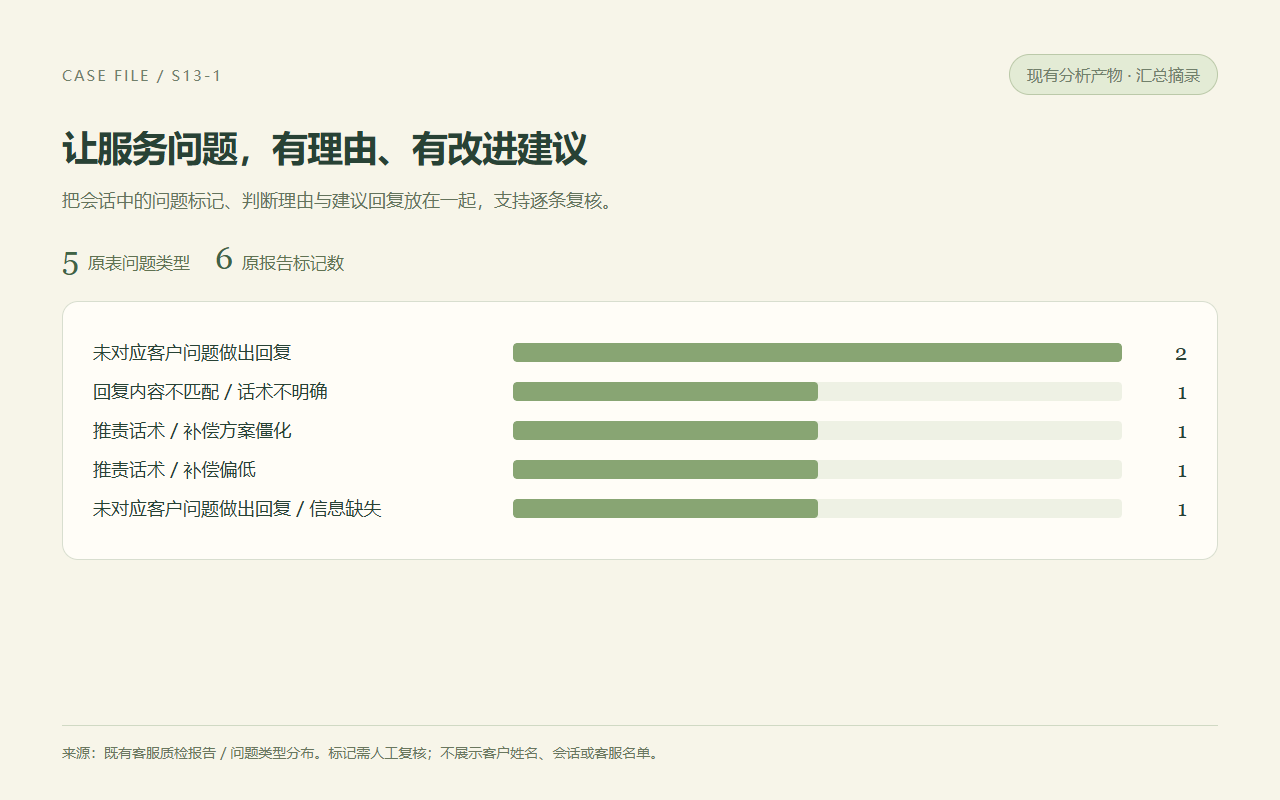

The table this chart was drawn from, first rows:
问题类型, 原表数量
未对应客户问题做出回复, 2
回复内容不匹配 / 话术不明确, 1
推责话术 / 补偿方案僵化, 1
推责话术 / 补偿偏低, 1
未对应客户问题做出回复 / 信息缺失, 1
